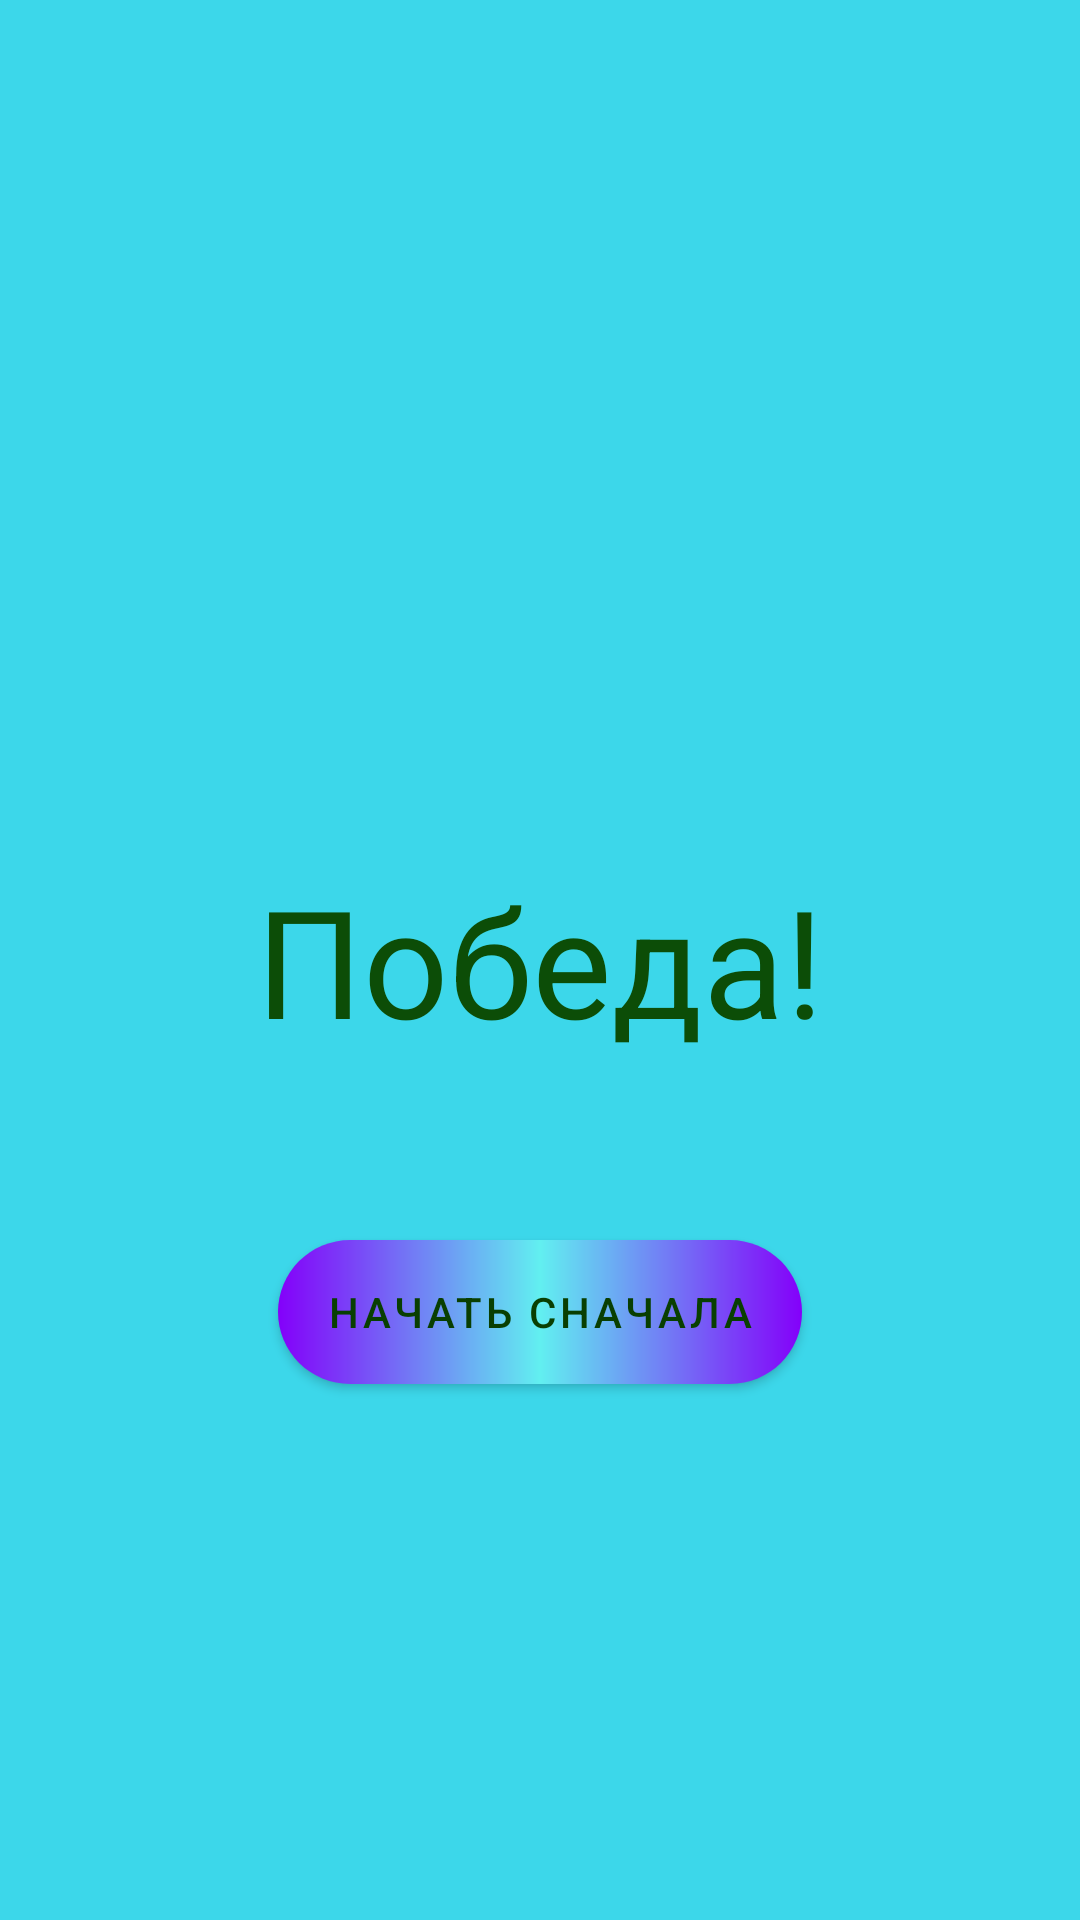

Produce the Android XML layout that renders to this screen, including the resource entries it uses.
<!-- AndroidManifest.xml: application theme Theme.ChildScore -->
<!-- res/layout/activity_win.xml -->
<?xml version="1.0" encoding="utf-8"?>
<androidx.constraintlayout.widget.ConstraintLayout xmlns:android="http://schemas.android.com/apk/res/android"
    xmlns:app="http://schemas.android.com/apk/res-auto"
    xmlns:tools="http://schemas.android.com/tools"
    android:layout_width="match_parent"
    android:layout_height="match_parent"
    android:background="@color/backgroundWinActivity"
    tools:context=".WinActivity">

    <TextView
        android:id="@+id/winWrongText"
        android:layout_width="wrap_content"
        android:layout_height="wrap_content"
        android:text="@string/winWrong"
        android:textColor="@color/textWin"
        android:textSize="@dimen/WinWrong"
        app:layout_constraintBottom_toBottomOf="parent"
        app:layout_constraintEnd_toEndOf="parent"
        app:layout_constraintStart_toStartOf="parent"
        app:layout_constraintTop_toTopOf="parent" />

    <com.google.android.material.button.MaterialButton
        android:id="@+id/newGameButton"
        android:layout_width="wrap_content"
        android:layout_height="wrap_content"
        android:onClick="newGame"
        android:layout_marginTop="60dp"
        app:cornerRadius="20dp"
        android:text="@string/newGameButton"
        android:background="@drawable/gradient"
        app:backgroundTintMode="screen"
        android:textColor="@color/buttonNewGame"
        app:layout_constraintEnd_toEndOf="@+id/winWrongText"
        app:layout_constraintStart_toStartOf="@+id/winWrongText"
        app:layout_constraintTop_toBottomOf="@+id/winWrongText" />

    <ImageView
        android:id="@+id/winImage"
        android:layout_width="200dp"
        android:layout_height="200dp"
        android:layout_marginBottom="50dp"
        app:layout_constraintBottom_toTopOf="@+id/winWrongText"
        app:layout_constraintEnd_toEndOf="@+id/winWrongText"
        app:layout_constraintStart_toStartOf="@+id/winWrongText"
        app:srcCompat="@drawable/win_icon" />
</androidx.constraintlayout.widget.ConstraintLayout>
<!-- resources referenced by this layout -->
<resources>
  <color name="backgroundWinActivity">#3CD7EA</color>
  <color name="buttonNewGame">#093F02</color>
  <color name="textWin">#0C4D07</color>
  <dimen name="WinWrong">50sp</dimen>
  <!-- drawable gradient (drawable) -->
  <?xml version="1.0" encoding="utf-8"?>
  <shape xmlns:android="http://schemas.android.com/apk/res/android"
      android:shape="rectangle">
      <gradient
          android:startColor="@color/purple_700"
          android:centerColor="#00EF28"
          android:endColor="@color/purple_700"
          >
      </gradient>
  
  
      <corners
          android:radius="50dp">
      </corners>
  
  
  </shape>
  <string name="newGameButton">Начать сначала</string>
  <string name="winWrong">Победа!</string>
  <style name="Theme.ChildScore" parent="Theme.MaterialComponents.DayNight.NoActionBar">
          
          <item name="android:buttonStyle">@style/Widget.AppCompat.Button.Borderless.Colored</item>
          <item name="colorPrimary">@color/purple_500</item>
          <item name="colorPrimaryVariant">@color/purple_700</item>
          <item name="colorOnPrimary">@color/white</item>
          
          <item name="colorSecondary">@color/teal_200</item>
          <item name="colorSecondaryVariant">@color/teal_700</item>
          <item name="colorOnSecondary">@color/black</item>
          <item name="android:windowFullscreen">true</item>
          <item name="android:windowContentOverlay">@null</item>
          <item name="android:windowNoTitle">true</item>
          
          <item name="android:statusBarColor" tools:targetApi="l">?attr/colorPrimaryVariant</item>
          
      </style>
  <color name="purple_700">#FF3700B3</color>
  <color name="purple_500">#FF6200EE</color>
  <color name="white">#FFFFFFFF</color>
  <color name="teal_200">#FF03DAC5</color>
  <color name="teal_700">#FF018786</color>
  <color name="black">#FF000000</color>
</resources>
